Run: headless pygame with SDL's dummy video driver; simulated clock (each Clock.tick advances the game by its frame time, no real sleeping); random seed 0; keys injected as events and as key.get_pressed() state; mouse plan: one left click at the window centre at the start of phase 2, then a move to the lower-right quarter at the start of phase 3.
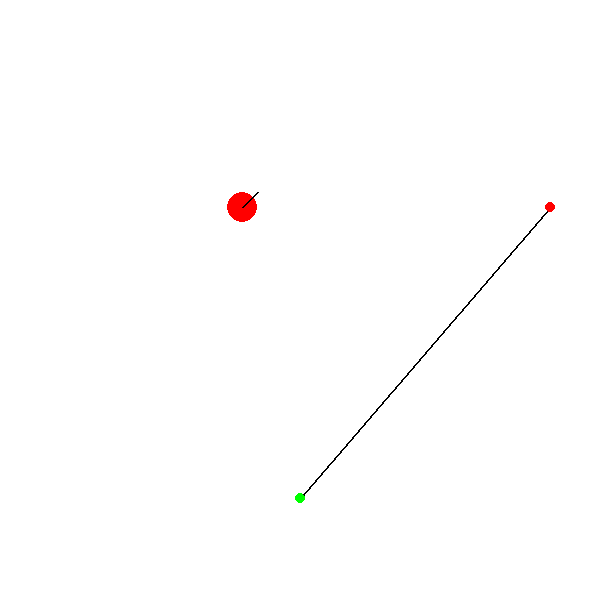
Frame 1 of 4 · flips 1–60 · no input
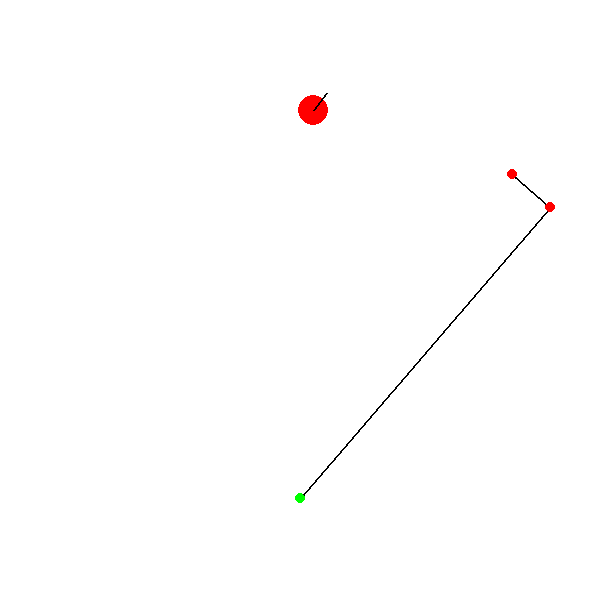
Frame 2 of 4 · flips 61–180 · clicked the window centre · tapped SPACE, RETURN · held RIGHT (→), D
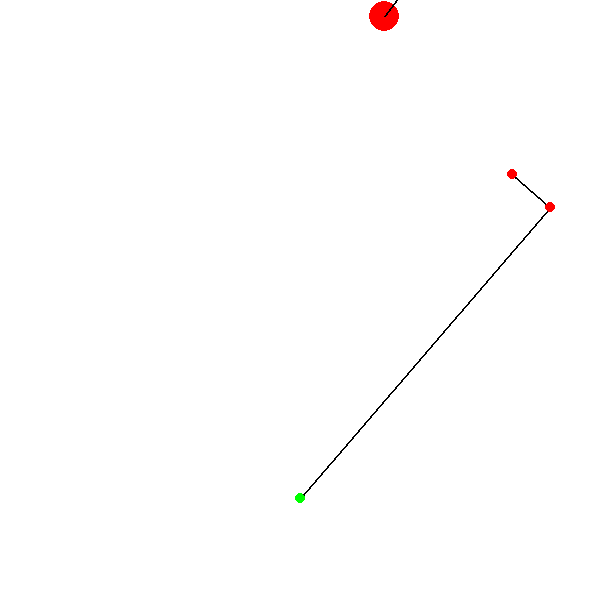
Frame 3 of 4 · flips 181–300 · moved the mouse to the lower-right quarter · held DOWN (↓), S
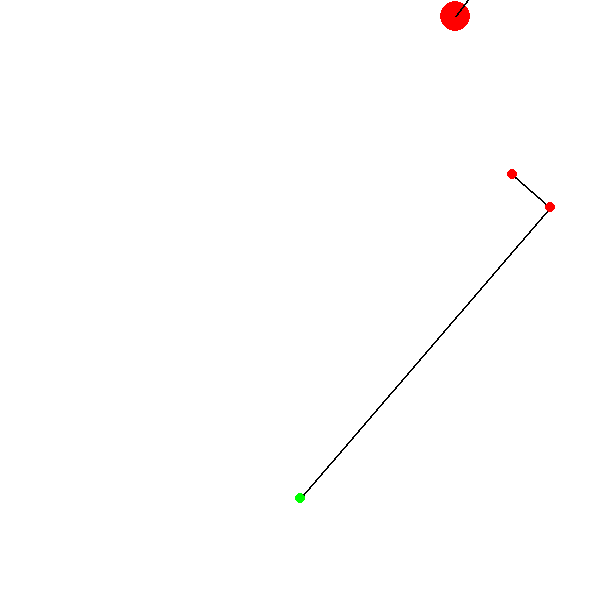
Frame 4 of 4 · flips 301–420 · held LEFT (←), A, UP (↑), W

The pygame program that drew these frames:

import pygame
from pygame.locals import *
import sys
from pygame.math import Vector2
from math import sin, cos, radians, degrees, atan2
from random import randint

pygame.init()
WIDTH = 600
HEIGHT = 600
window = pygame.display.set_mode((WIDTH, HEIGHT))
clock = pygame.time.Clock()
FPS = 60

WHITE = (255, 255, 255)
BLACK = (0, 0, 0)
RED = (255, 0, 0)
BLUE = (0, 0, 255)
GREEN = (0, 255, 0)

def clamp(n: float, minVal: float, maxVal: float) -> float:
    return min(maxVal, max(minVal, n))

class Ball:
    def __init__(self, pos: Vector2, vel: Vector2, speed=1, radius=15) -> None:
        self.pos: Vector2 = pos
        self.vel: Vector2 = vel
        self.speed = speed
        self.radius = radius

    def update(self):
        self.pos += self.vel.normalize() * self.speed
        self.pos.x = clamp(self.pos.x, self.radius + 1, WIDTH - self.radius -1)
        self.pos.y = clamp(self.pos.y, self.radius + 1, HEIGHT - self.radius -1)

    def draw(self):
        pygame.draw.circle(window, RED, (self.pos.x, self.pos.y), self.radius)
        pygame.draw.line(window, BLACK, (self.pos.x, self.pos.y), (self.pos.x + self.vel.x * self.radius, self.pos.y + self.vel.y * self.radius), 2)

class Brick:
    def __init__(self, pos, w, h) -> None:
        self.pos = pos
        self.w = w
        self.h = h
        self.angle = 0

    def draw(self):
        pygame.draw.rect(window, BLACK, (self.pos.x - self.w/2, self.pos.y - self.h/2, self.w, self.h), 0)

class Line:
    def __init__(self, start: Vector2, end: Vector2, width=2) -> None:
        self.a: Vector2 = start
        self.b: Vector2 = end
        self.width = width

    def draw(self):
        pygame.draw.line(window, BLACK, (self.a.x, self.a.y), (self.b.x, self.b.y), self.width)
        pygame.draw.circle(window, GREEN, (self.a.x, self.a.y), 5)
        pygame.draw.circle(window, RED, (self.b.x, self.b.y), 5)

ball = Ball(Vector2(WIDTH/2 - 100, 250), Vector2(1, -1))
line = Line(Vector2(300, randint(400, 550)), Vector2(550, randint(100, 250)))

lastReflect = ""
point = None
while True:
    mouseX = pygame.mouse.get_pos()[0]
    mouseY = pygame.mouse.get_pos()[1]
    for event in pygame.event.get():
        if event.type == QUIT or (event.type == KEYDOWN and event.key == K_ESCAPE):
            pygame.quit()
            sys.exit()
        if event.type == KEYDOWN:
            if event.key in (K_a, K_LEFT):
                ball.vel.reflect_ip(Vector2(-1, 0))
            elif event.key in (K_d, K_RIGHT):
                ball.vel.reflect_ip(Vector2(1, 0))
            elif event.key in (K_w, K_UP):
                ball.vel.reflect_ip(Vector2(0, -1))
            elif event.key in (K_s, K_DOWN):
                ball.vel.reflect_ip(Vector2(0, 1))
            elif event.key == K_SPACE:
                # Reflect on line
                # Normal
                dir = (line.b - line.a).normalize()
                dist = line.a.distance_to(line.b)
                reflectLeft = Vector2(-dir.y, dir.x).normalize()
                reflectRight = Vector2(dir.y, -dir.x).normalize()

                chosen = reflectRight
                ball.vel.reflect_ip(chosen)
                print(dir)
                #point = Line(line.b + dir*(dist/2), line.b + dir*(dist/2) + chosen * 50)
                point = Line(line.b, line.b + chosen * 50)
                print(point.a)
                pass

    window.fill(WHITE)

    if point:
        point.draw()
    #pygame.draw.line(window, BLACK, (line.a.x, line.a.y), (point.b.x, point.b.y))

    ball.update()
    ball.draw()
    line.draw()

    pygame.display.update()
    clock.tick(FPS)
